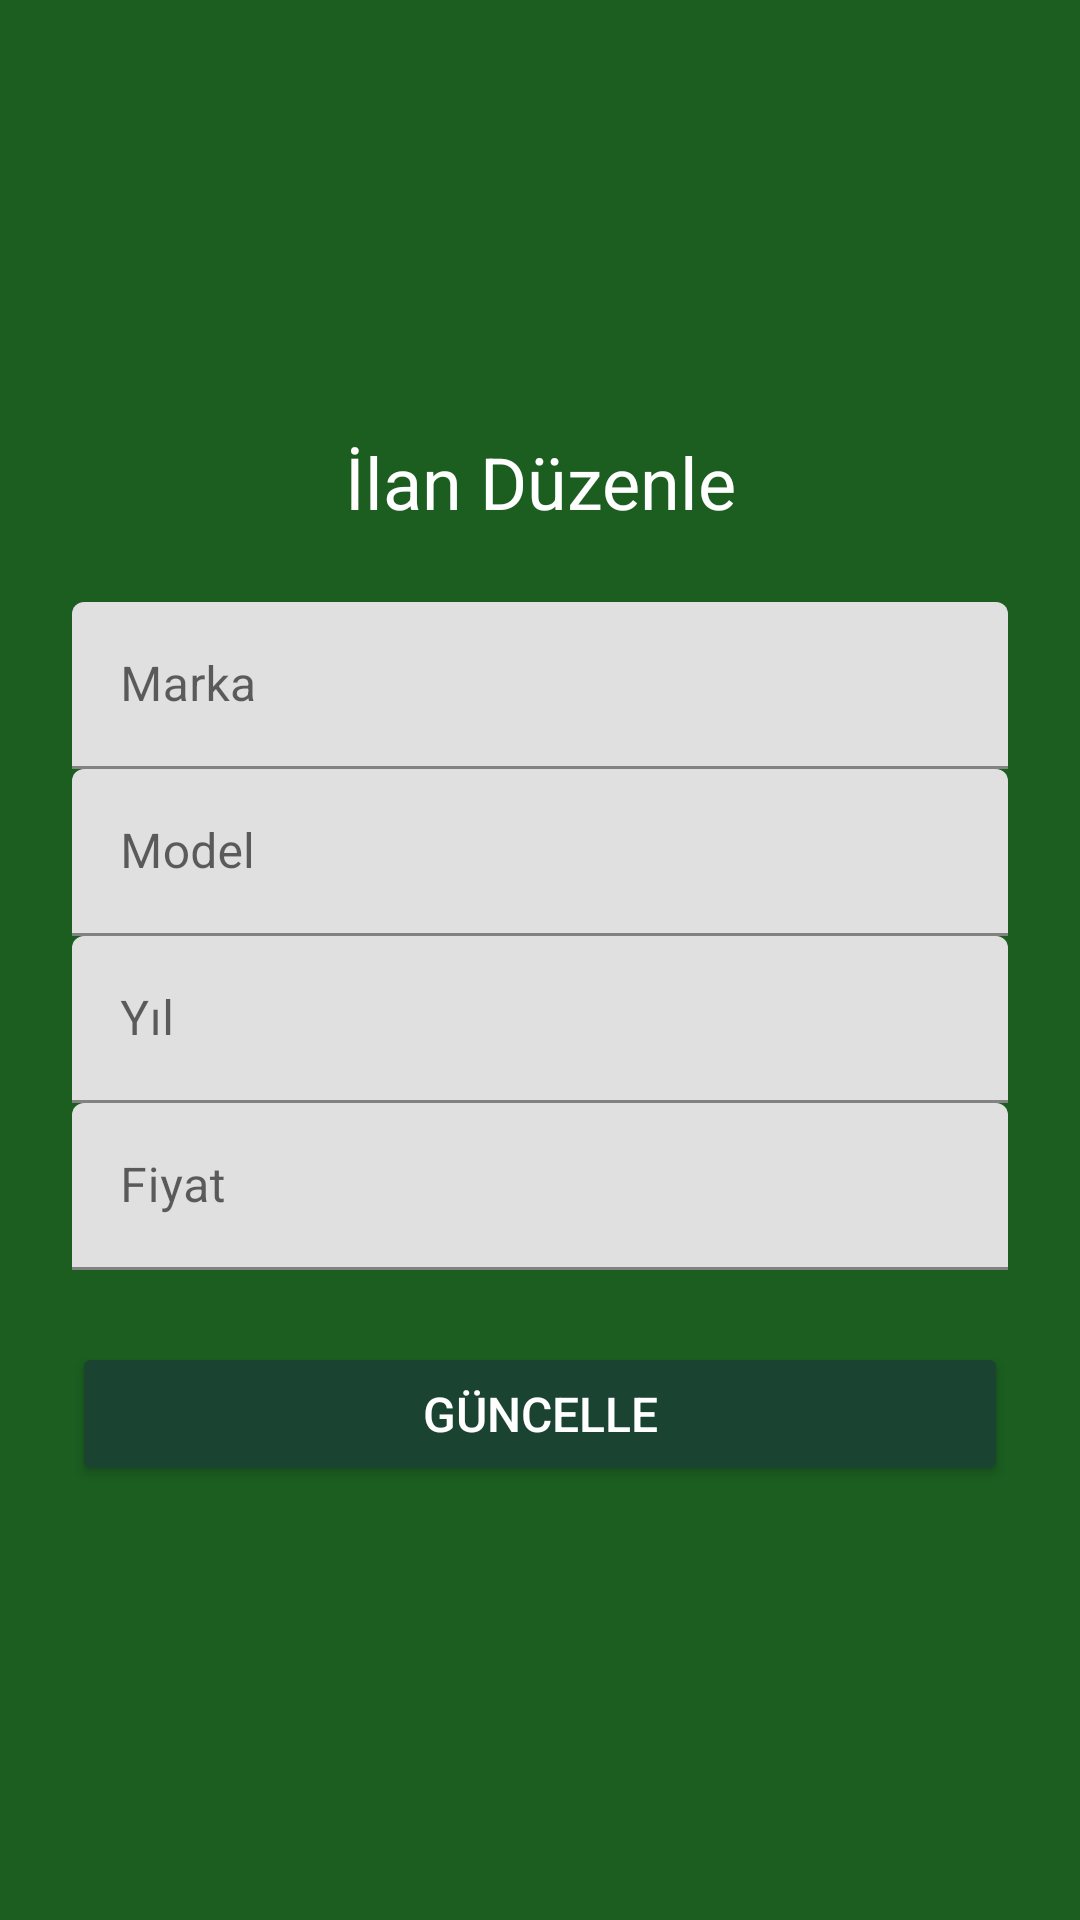

This screen was rendered from an Android layout file. Write that file and the resources it references.
<!-- AndroidManifest.xml: application theme Theme.Proje -->
<!-- res/layout/fragment_edit_car.xml -->
<?xml version="1.0" encoding="utf-8"?>
<ScrollView xmlns:android="http://schemas.android.com/apk/res/android"
    xmlns:app="http://schemas.android.com/apk/res-auto"
    android:layout_width="match_parent"
    android:layout_height="match_parent"
    android:background="@color/backgroundDarkGreen"
    android:padding="24dp">

    <LinearLayout
        android:layout_width="match_parent"
        android:layout_height="wrap_content"
        android:orientation="vertical"
        android:gravity="center_horizontal"
        android:layout_gravity="center"
        android:spacing="16dp">

        <TextView
            android:layout_width="match_parent"
            android:layout_height="wrap_content"
            android:text="İlan Düzenle"
            android:textSize="24sp"
            android:textColor="@android:color/white"
            android:gravity="center"
            android:layout_marginBottom="24dp"/>

        
        <com.google.android.material.textfield.TextInputLayout
            android:layout_width="match_parent"
            android:layout_height="wrap_content"
            app:hintTextColor="@color/hint"
            app:boxStrokeWidthFocused="2dp">

            <com.google.android.material.textfield.TextInputEditText
                android:id="@+id/edtBrand"
                android:layout_width="match_parent"
                android:layout_height="wrap_content"
                android:textColor="@color/secondaryGreen"
                android:textSize="16sp"
                android:hint="Marka"
                app:boxStrokeColor="@color/primaryGreen"
                app:boxBackgroundColor="@color/backgroundLightGreen"/>
        </com.google.android.material.textfield.TextInputLayout>

        
        <com.google.android.material.textfield.TextInputLayout
            android:layout_width="match_parent"
            android:layout_height="wrap_content"
            app:hintTextColor="@color/hint"
            app:boxStrokeWidthFocused="2dp">

            <com.google.android.material.textfield.TextInputEditText
                android:id="@+id/edtModel"
                android:layout_width="match_parent"
                android:layout_height="wrap_content"
                android:textColor="@color/secondaryGreen"
                android:textSize="16sp"
                android:hint="Model"
                app:boxStrokeColor="@color/primaryGreen"
                app:boxBackgroundColor="@color/backgroundLightGreen"/>
        </com.google.android.material.textfield.TextInputLayout>

        
        <com.google.android.material.textfield.TextInputLayout
            android:layout_width="match_parent"
            android:layout_height="wrap_content"
            app:hintTextColor="@color/hint"
            app:boxStrokeWidthFocused="2dp">

            <com.google.android.material.textfield.TextInputEditText
                android:id="@+id/edtYear"
                android:layout_width="match_parent"
                android:layout_height="wrap_content"
                android:inputType="number"
                android:textColor="@color/secondaryGreen"
                android:textSize="16sp"
                android:hint="Yıl"
                app:boxStrokeColor="@color/primaryGreen"
                app:boxBackgroundColor="@color/backgroundLightGreen"/>
        </com.google.android.material.textfield.TextInputLayout>

        
        <com.google.android.material.textfield.TextInputLayout
            android:layout_width="match_parent"
            android:layout_height="wrap_content"
            app:hintTextColor="@color/hint"
            app:boxStrokeWidthFocused="2dp">

            <com.google.android.material.textfield.TextInputEditText
                android:id="@+id/edtPrice"
                android:layout_width="match_parent"
                android:layout_height="wrap_content"
                android:inputType="numberDecimal"
                android:textColor="@color/secondaryGreen"
                android:textSize="16sp"
                android:hint="Fiyat"
                app:boxStrokeColor="@color/primaryGreen"
                app:boxBackgroundColor="@color/backgroundLightGreen"/>
        </com.google.android.material.textfield.TextInputLayout>

        
        <Button
            android:id="@+id/btnUpdate"
            android:layout_width="match_parent"
            android:layout_height="wrap_content"
            android:text="Güncelle"
            android:textColor="@color/white"
            android:textSize="16sp"
            android:backgroundTint="@color/primaryGreen"
            android:layout_marginTop="24dp"
            android:paddingVertical="12dp"
            android:fontFamily="sans-serif-medium" />
    </LinearLayout>
</ScrollView>
<!-- resources referenced by this layout -->
<resources>
  <color name="backgroundDarkGreen">#1B5E20</color>
  <color name="backgroundLightGreen">#33691E</color>
  <color name="hint">#A5D6A7</color>
  <color name="primaryGreen">#1B4332</color>
  <color name="secondaryGreen">#2D6A4F</color>
  <color name="white">#FFFFFFFF</color>
  <style name="Theme.Proje" parent="Base.Theme.Proje" />
  <style name="Base.Theme.Proje" parent="Theme.MaterialComponents.DayNight.NoActionBar">
          <item name="colorPrimary">@color/primaryGreen</item>
          <item name="colorPrimaryVariant">@color/secondaryGreen</item>
          <item name="colorSecondary">@color/accentGreen</item>
          <item name="android:textColor">@color/textWhite</item>
          <item name="android:windowBackground">@color/backgroundDark</item>
      </style>
  <color name="accentGreen">#95D5B2</color>
  <color name="textWhite">#FFFFFF</color>
  <color name="backgroundDark">#081C15</color>
</resources>
